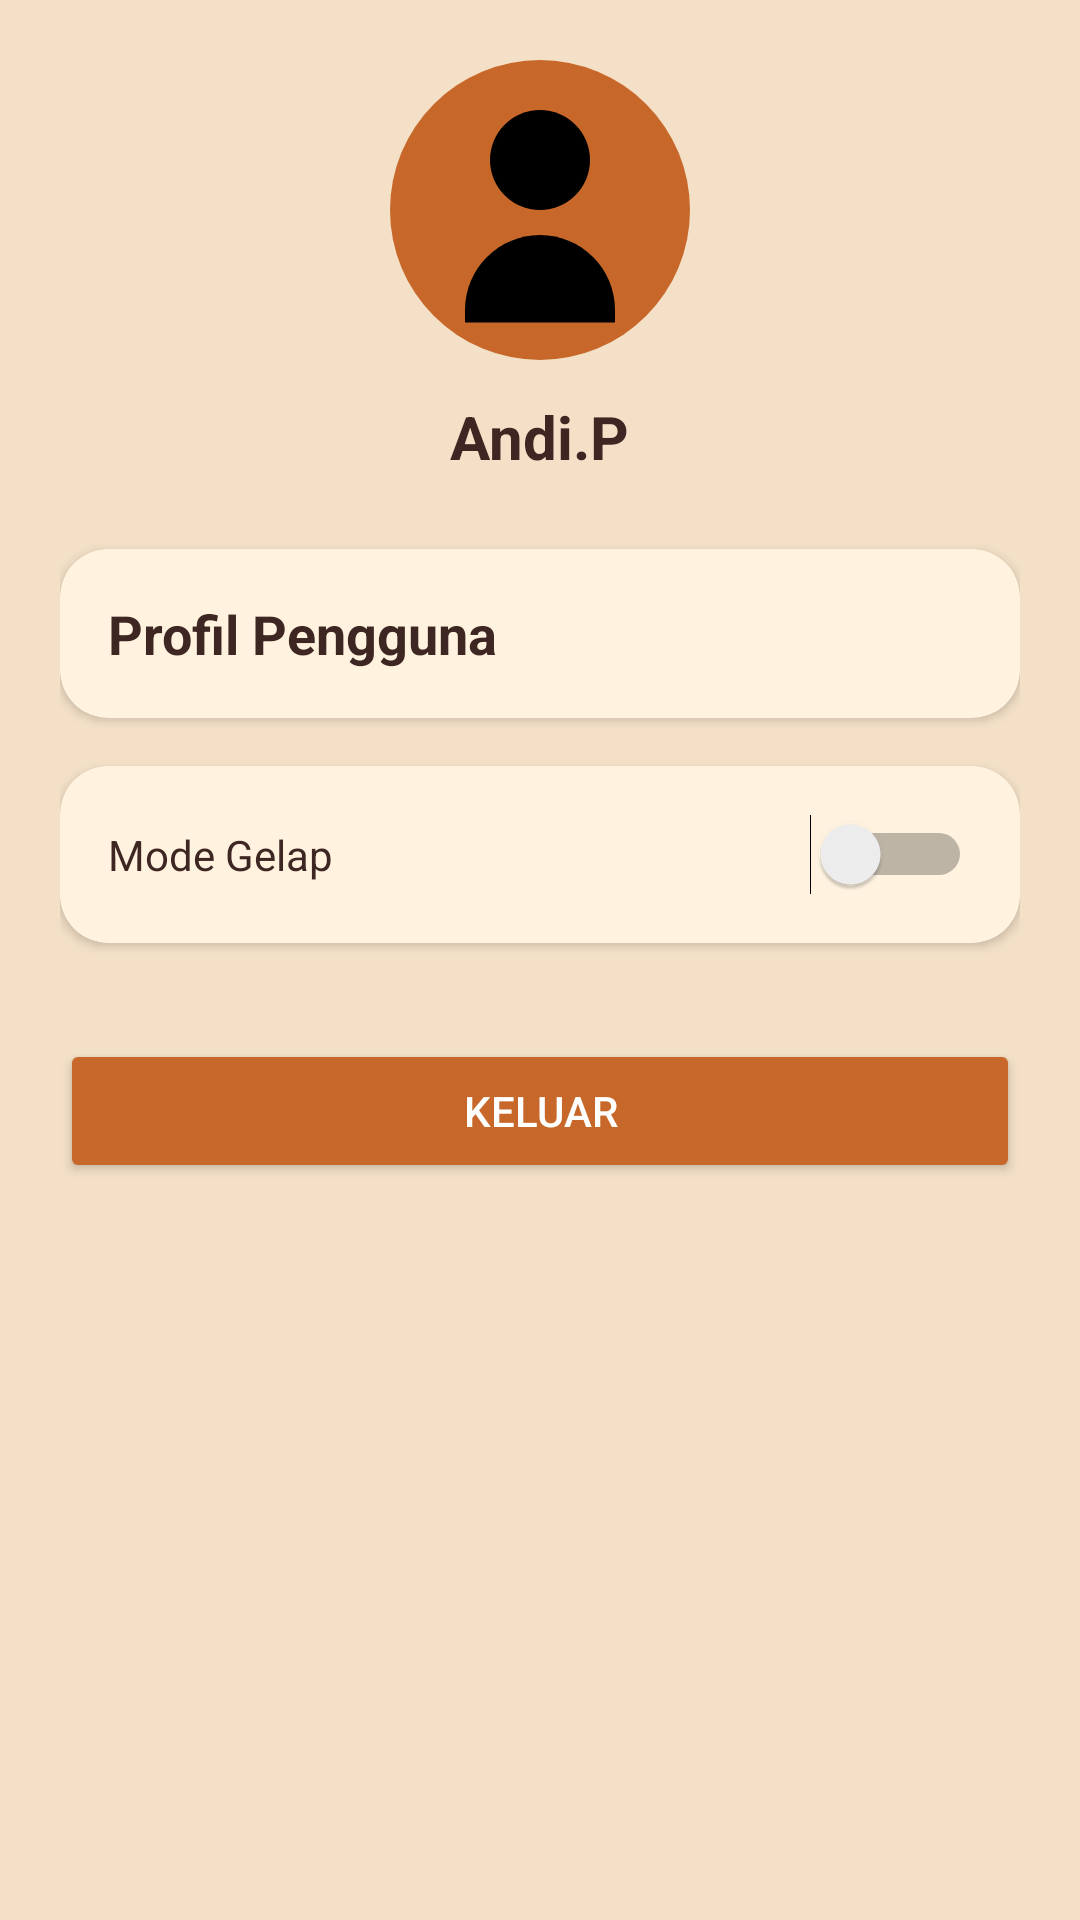

Android layout source for this screen:
<!-- AndroidManifest.xml: application theme Theme.MobileSyntaxChallengee -->
<!-- res/layout/activity_profile.xml -->
<?xml version="1.0" encoding="utf-8"?>
<ScrollView xmlns:android="http://schemas.android.com/apk/res/android"
    xmlns:app="http://schemas.android.com/apk/res-auto"
    android:layout_width="match_parent"
    android:layout_height="match_parent"
    android:background="@color/backgroundColor">

    <LinearLayout
        android:layout_width="match_parent"
        android:layout_height="wrap_content"
        android:orientation="vertical"
        android:padding="20dp">

        
        <ImageView
            android:id="@+id/imgProfile"
            android:layout_width="100dp"
            android:layout_height="100dp"
            android:layout_gravity="center"
            android:src="@drawable/ic_profile"
            android:background="@drawable/circle_bg"
            android:scaleType="centerCrop" />

        
        <TextView
            android:layout_width="wrap_content"
            android:layout_height="wrap_content"
            android:text="Andi.P"
            android:textSize="20sp"
            android:textStyle="bold"
            android:textColor="@color/textPrimary"
            android:layout_gravity="center"
            android:layout_marginTop="12dp"/>

        
        <androidx.cardview.widget.CardView
            android:layout_width="match_parent"
            android:layout_height="wrap_content"
            android:layout_marginTop="24dp"
            app:cardCornerRadius="16dp"
            app:cardBackgroundColor="@color/cardColor">

            <LinearLayout
                android:layout_width="match_parent"
                android:layout_height="wrap_content"
                android:orientation="vertical"
                android:padding="16dp">


                <TextView
                    android:id="@+id/tvTitle"
                    android:layout_width="wrap_content"
                    android:layout_height="wrap_content"
                    android:text="Profil Pengguna"
                    android:textSize="18sp"
                    android:textStyle="bold"
                    android:textColor="@color/textPrimary" />
            </LinearLayout>
        </androidx.cardview.widget.CardView>

        
        <androidx.cardview.widget.CardView
            android:layout_width="match_parent"
            android:layout_height="wrap_content"
            android:layout_marginTop="16dp"
            app:cardCornerRadius="16dp"
            app:cardBackgroundColor="@color/cardColor">

            <LinearLayout
                android:layout_width="match_parent"
                android:layout_height="wrap_content"
                android:padding="16dp"
                android:orientation="horizontal"
                android:gravity="center_vertical">

                <TextView
                    android:layout_width="0dp"
                    android:layout_height="wrap_content"
                    android:layout_weight="1"
                    android:text="Mode Gelap"
                    android:textColor="@color/textPrimary"/>

                <Switch
                    android:id="@+id/switchDarkMode"
                    android:layout_width="wrap_content"
                    android:layout_height="wrap_content"/>
            </LinearLayout>
        </androidx.cardview.widget.CardView>

        
        <Button
            android:id="@+id/btnLogout"
            android:layout_width="match_parent"
            android:layout_height="wrap_content"
            android:text="Keluar"
            android:textColor="@android:color/white"
            android:backgroundTint="@color/orange"
            android:layout_marginTop="32dp"/>

    </LinearLayout>
</ScrollView>
<!-- resources referenced by this layout -->
<resources>
  <color name="backgroundColor">#F3E0C7</color>
  <color name="cardColor">#FFF3E0</color>
  <color name="orange">#C7682A</color>
  <color name="textPrimary">#3E2723</color>
  <!-- drawable circle_bg (drawable) -->
  <?xml version="1.0" encoding="utf-8"?>
  <shape xmlns:android="http://schemas.android.com/apk/res/android"
      android:shape="oval">
  
      
      <solid android:color="@color/orange"/>
  
  </shape>
  <!-- drawable ic_profile (drawable) -->
  <vector xmlns:android="http://schemas.android.com/apk/res/android"
      android:width="24dp"
      android:height="24dp"
      android:viewportWidth="24"
      android:viewportHeight="24">
  
      
      <path
          android:fillColor="#000000"
          android:pathData="M12,12c2.21,0 4,-1.79 4,-4s-1.79,-4 -4,-4 -4,1.79 -4,4 1.79,4 4,4z"/>
  
      
      <path
          android:fillColor="#000000"
          android:pathData="M12,14c-3.31,0 -6,2.69 -6,6v1h12v-1c0,-3.31 -2.69,-6 -6,-6z"/>
  </vector>
  <style name="Theme.MobileSyntaxChallengee" parent="android:Theme.Material.Light.NoActionBar" />
</resources>
